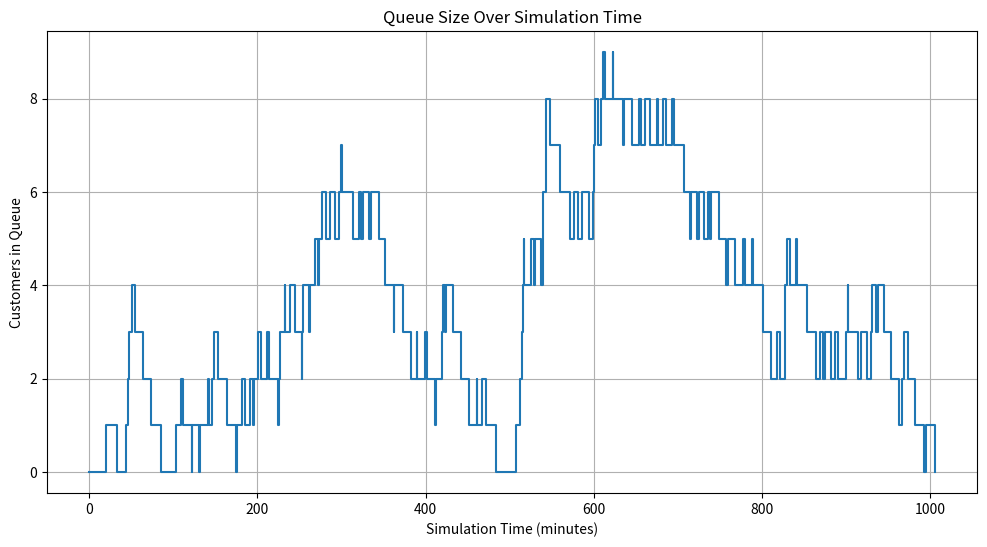

Recreate this plot in Python.
#6.
import numpy as np
import matplotlib.pyplot as plt

total_simulation_time = 1000
mean_inter_arrival = 10
min_service_duration = 8
max_service_duration = 12

customer_arrival_times = []
simulation_clock = 0

while simulation_clock < total_simulation_time:
    time_between_arrivals = np.random.exponential(scale=mean_inter_arrival)
    simulation_clock += time_between_arrivals
    if simulation_clock < total_simulation_time:
        customer_arrival_times.append(simulation_clock)

print(f"Total customers arrived: {len(customer_arrival_times)} within {total_simulation_time} minutes.")

customer_service_durations = []

for _ in customer_arrival_times:
    duration = -1
    while not (min_service_duration <= duration <= max_service_duration):
        duration = np.random.poisson(lam=10)
    customer_service_durations.append(duration)

print(f"Total service durations generated: {len(customer_service_durations)}.")

service_start_times = []
service_end_times = []
queue_wait_times = []
server_occupied_until = 0

for i in range(len(customer_arrival_times)):
    customer_arrival = customer_arrival_times[i]
    service_duration = customer_service_durations[i]

    service_begin = max(customer_arrival, server_occupied_until)
    wait_duration = service_begin - customer_arrival
    service_complete = service_begin + service_duration

    service_start_times.append(service_begin)
    service_end_times.append(service_complete)
    queue_wait_times.append(wait_duration)

    server_occupied_until = service_complete

print(f"Total service start times calculated: {len(service_start_times)}.")
print(f"Total service end times calculated: {len(service_end_times)}.")
print(f"Total wait times calculated: {len(queue_wait_times)}.")

avg_queue_wait = sum(queue_wait_times) / len(queue_wait_times)

customer_arrival_rate = len(customer_arrival_times) / total_simulation_time
avg_customers_in_queue = customer_arrival_rate * avg_queue_wait

total_service_duration = sum(customer_service_durations)
server_usage_rate = total_service_duration / total_simulation_time

print(f"Average wait time per customer: {avg_queue_wait:.2f} minutes")
print(f"Average number of customers waiting in queue: {avg_customers_in_queue:.2f}")
print(f"Server utilization rate: {server_usage_rate:.2f}")

event_list = []
for arrival in customer_arrival_times:
    event_list.append((arrival, 1))

for completion in service_end_times:
    event_list.append((completion, -1))

event_list.sort(key=lambda x: x[0])

timeline = [0]
queue_sizes = [0]
current_queue_size = 0
current_timestamp = 0

for event_timestamp, event_change in event_list:
    if event_timestamp > current_timestamp:
        timeline.append(event_timestamp)
        queue_sizes.append(current_queue_size)

    current_timestamp = event_timestamp
    current_queue_size += event_change

    timeline.append(current_timestamp)
    queue_sizes.append(current_queue_size)

plt.figure(figsize=(12, 6))
plt.step(timeline, queue_sizes, where='post')
plt.xlabel('Simulation Time (minutes)')
plt.ylabel('Customers in Queue')
plt.title('Queue Size Over Simulation Time')
plt.grid(True)
plt.show()
